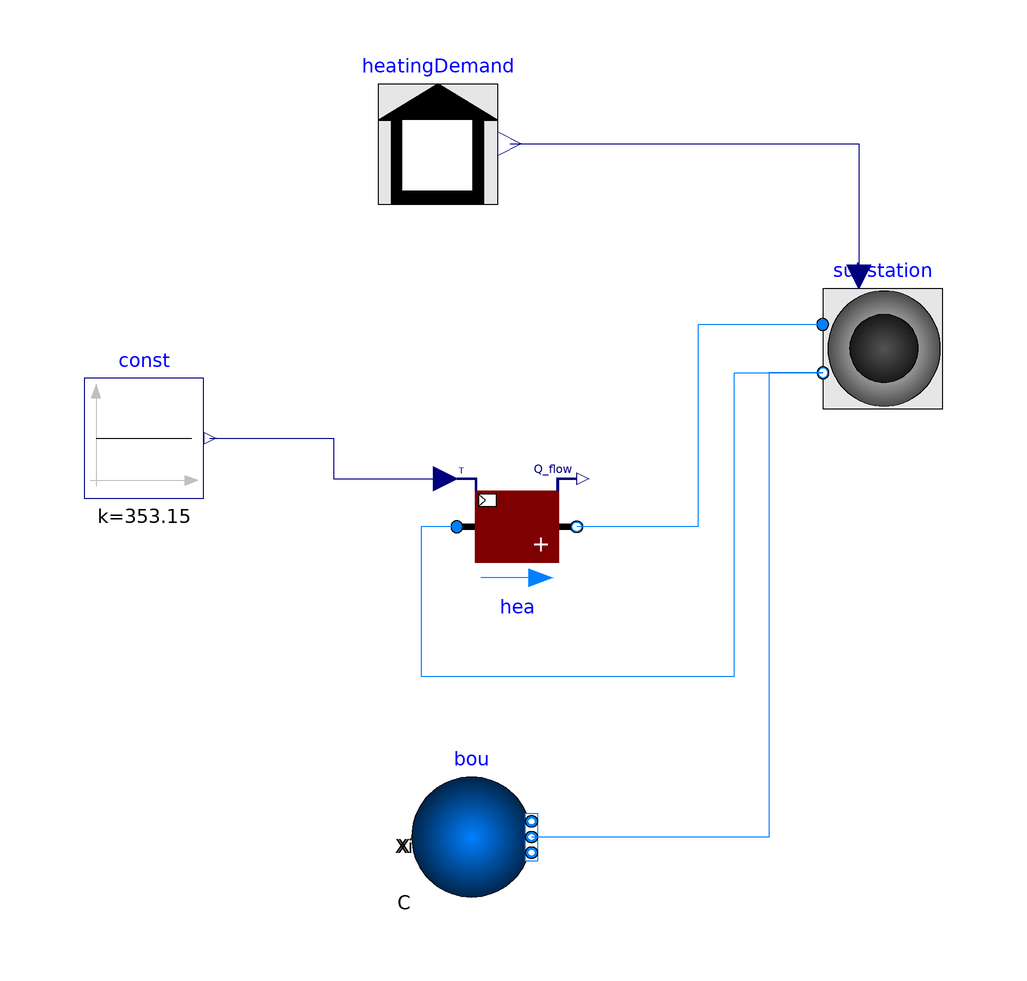

This picture is the connection diagram that the Modelica source below describes through its graphical annotations.

model Experiment1
    .TrainingPack.Day3.W3.Components.HeatingDemand heatingDemand(nBui = 1) annotation(Placement(transformation(extent = {{-27.56,50.5},{-7.56,70.5}},origin = {0.0,0.0},rotation = 0.0)));
    .TrainingPack.Day3.W3.Components.Substation substation(deltaT = 20,m_flow_nom = 0.04) annotation(Placement(transformation(extent = {{46.6,16.4},{66.6,36.4}},origin = {0.0,0.0},rotation = 0.0)));
    .Buildings.Fluid.HeatExchangers.Heater_T hea(dp_nominal = 100,redeclare package Medium = Buildings.Media.Water,m_flow_nominal = 0.04) annotation(Placement(transformation(extent = {{-14.46,-13.3},{5.54,6.7}},origin = {0,0},rotation = 0)));
    .Modelica.Blocks.Sources.Constant const(k = 273.15 + 80) annotation(Placement(transformation(extent = {{-76.63,1.42},{-56.63,21.42}},origin = {0.0,0.0},rotation = 0.0)));
    .Buildings.Fluid.Sources.Boundary_pT bou(nPorts = 1,redeclare package Medium = Buildings.Media.Water) annotation(Placement(transformation(extent = {{-21.99,-65.0},{-1.99,-45.0}},origin = {0.0,0.0},rotation = 0.0)));
equation
    connect(heatingDemand.y,substation.heaDem) annotation(Line(points = {{-5.62,60.55},{52.57,60.55},{52.57,38.41}},color = {0,0,127}));
    connect(substation.port_a,hea.port_b) annotation(Line(points = {{46.55,30.38},{25.77,30.38},{25.77,-3.3},{5.54,-3.3}},color = {0,127,255}));
    connect(substation.port_b,bou.ports[1]) annotation(Line(points = {{46.61,22.37},{37.54,22.37},{37.54,-55},{-1.99,-55}},color = {0,127,255}));
    connect(hea.port_a,substation.port_b) annotation(Line(points = {{-14.46,-3.3},{-20.46,-3.3},{-20.46,-28.2},{31.8,-28.2},{31.8,22.37},{46.61,22.37}},color = {0,127,255}));
    connect(const.y,hea.TSet) annotation(Line(points = {{-55.63,11.42},{-34.99,11.42},{-34.99,4.7},{-16.46,4.7}},color = {0,0,127}));
    annotation(Icon(coordinateSystem(preserveAspectRatio = false,extent = {{-100.0,-100.0},{100.0,100.0}}),graphics = {Rectangle(lineColor={0,0,0},fillColor={230,230,230},fillPattern=FillPattern.Solid,extent={{-100.0,-100.0},{100.0,100.0}}),Text(lineColor={0,0,255},extent={{-150,150},{150,110}},textString="%name")}));
end Experiment1;